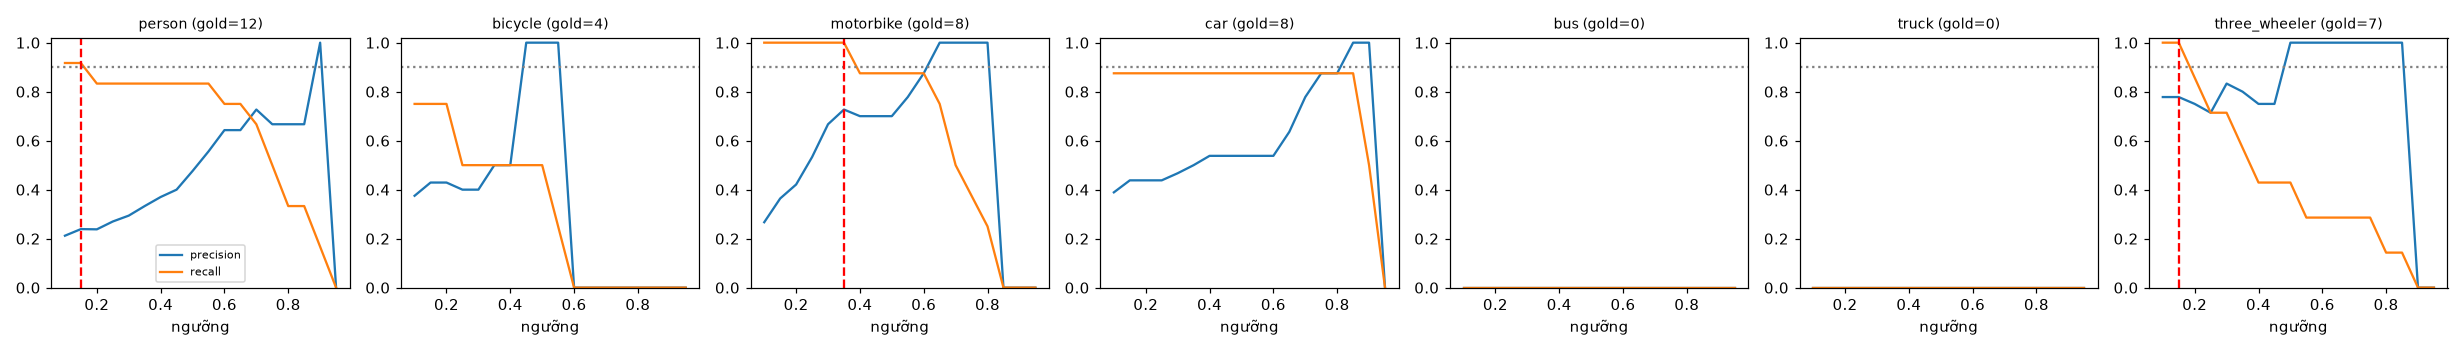

Source data for this figure (header and first rows):
class, thr, tp, fp, fn, precision, recall, f1, n_gold
person, 0.1, 11, 41, 1, 0.212, 0.917, 0.344, 12
person, 0.15, 11, 35, 1, 0.239, 0.917, 0.379, 12
person, 0.2, 10, 32, 2, 0.238, 0.833, 0.37, 12
person, 0.25, 10, 27, 2, 0.27, 0.833, 0.408, 12
person, 0.3, 10, 24, 2, 0.294, 0.833, 0.435, 12
person, 0.35, 10, 20, 2, 0.333, 0.833, 0.476, 12
person, 0.4, 10, 17, 2, 0.37, 0.833, 0.513, 12
person, 0.45, 10, 15, 2, 0.4, 0.833, 0.541, 12
person, 0.5, 10, 11, 2, 0.476, 0.833, 0.606, 12
person, 0.55, 10, 8, 2, 0.556, 0.833, 0.667, 12
person, 0.6, 9, 5, 3, 0.643, 0.75, 0.692, 12
person, 0.65, 9, 5, 3, 0.643, 0.75, 0.692, 12
person, 0.7, 8, 3, 4, 0.727, 0.667, 0.696, 12
person, 0.75, 6, 3, 6, 0.667, 0.5, 0.571, 12
person, 0.8, 4, 2, 8, 0.667, 0.333, 0.444, 12
person, 0.85, 4, 2, 8, 0.667, 0.333, 0.444, 12
person, 0.9, 2, 0, 10, 1.0, 0.167, 0.286, 12
person, 0.95, 0, 0, 12, 0.0, 0.0, 0.0, 12
bicycle, 0.1, 3, 5, 1, 0.375, 0.75, 0.5, 4
bicycle, 0.15, 3, 4, 1, 0.429, 0.75, 0.545, 4
bicycle, 0.2, 3, 4, 1, 0.429, 0.75, 0.545, 4
bicycle, 0.25, 2, 3, 2, 0.4, 0.5, 0.444, 4
bicycle, 0.3, 2, 3, 2, 0.4, 0.5, 0.444, 4
bicycle, 0.35, 2, 2, 2, 0.5, 0.5, 0.5, 4
bicycle, 0.4, 2, 2, 2, 0.5, 0.5, 0.5, 4
bicycle, 0.45, 2, 0, 2, 1.0, 0.5, 0.667, 4
bicycle, 0.5, 2, 0, 2, 1.0, 0.5, 0.667, 4
bicycle, 0.55, 1, 0, 3, 1.0, 0.25, 0.4, 4
bicycle, 0.6, 0, 0, 4, 0.0, 0.0, 0.0, 4
bicycle, 0.65, 0, 0, 4, 0.0, 0.0, 0.0, 4
bicycle, 0.7, 0, 0, 4, 0.0, 0.0, 0.0, 4
bicycle, 0.75, 0, 0, 4, 0.0, 0.0, 0.0, 4
bicycle, 0.8, 0, 0, 4, 0.0, 0.0, 0.0, 4
bicycle, 0.85, 0, 0, 4, 0.0, 0.0, 0.0, 4
bicycle, 0.9, 0, 0, 4, 0.0, 0.0, 0.0, 4
bicycle, 0.95, 0, 0, 4, 0.0, 0.0, 0.0, 4
motorbike, 0.1, 8, 22, 0, 0.267, 1.0, 0.421, 8
motorbike, 0.15, 8, 14, 0, 0.364, 1.0, 0.533, 8
motorbike, 0.2, 8, 11, 0, 0.421, 1.0, 0.593, 8
motorbike, 0.25, 8, 7, 0, 0.533, 1.0, 0.696, 8
motorbike, 0.3, 8, 4, 0, 0.667, 1.0, 0.8, 8
motorbike, 0.35, 8, 3, 0, 0.727, 1.0, 0.842, 8
motorbike, 0.4, 7, 3, 1, 0.7, 0.875, 0.778, 8
motorbike, 0.45, 7, 3, 1, 0.7, 0.875, 0.778, 8
motorbike, 0.5, 7, 3, 1, 0.7, 0.875, 0.778, 8
motorbike, 0.55, 7, 2, 1, 0.778, 0.875, 0.824, 8
motorbike, 0.6, 7, 1, 1, 0.875, 0.875, 0.875, 8
motorbike, 0.65, 6, 0, 2, 1.0, 0.75, 0.857, 8
motorbike, 0.7, 4, 0, 4, 1.0, 0.5, 0.667, 8
motorbike, 0.75, 3, 0, 5, 1.0, 0.375, 0.545, 8
motorbike, 0.8, 2, 0, 6, 1.0, 0.25, 0.4, 8
motorbike, 0.85, 0, 0, 8, 0.0, 0.0, 0.0, 8
motorbike, 0.9, 0, 0, 8, 0.0, 0.0, 0.0, 8
motorbike, 0.95, 0, 0, 8, 0.0, 0.0, 0.0, 8
car, 0.1, 7, 11, 1, 0.389, 0.875, 0.538, 8
car, 0.15, 7, 9, 1, 0.438, 0.875, 0.583, 8
car, 0.2, 7, 9, 1, 0.438, 0.875, 0.583, 8
car, 0.25, 7, 9, 1, 0.438, 0.875, 0.583, 8
car, 0.3, 7, 8, 1, 0.467, 0.875, 0.609, 8
car, 0.35, 7, 7, 1, 0.5, 0.875, 0.636, 8
... 66 more rows
